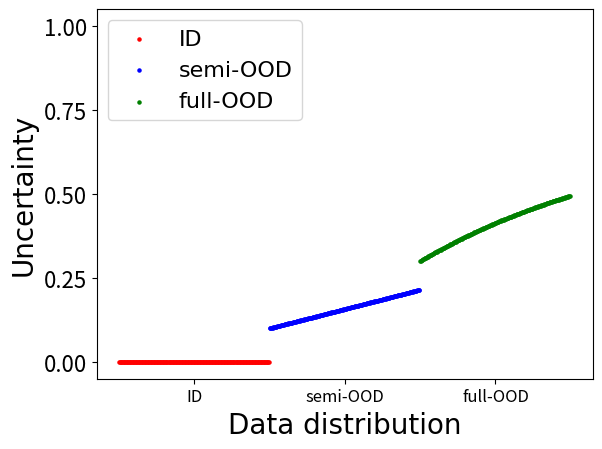

This figure's Python source:
from cmath import exp
from matplotlib import pyplot as plt
import numpy as np



f1 = []
f2 = []
f3 = []
for i in range(200) :
    f1.append(0)
    f2.append(1+i/200*1.15)
    f3.append(7-4*exp(-i/300))

len_1 = len(f1)
len_2 = len(f2)
len_3 = len(f3)


plt.ylim((-0.05, 1.05))
my_y_ticks = np.arange(0, 1.25, 0.25)
plt.yticks(my_y_ticks)
plt.yticks(fontsize=16)
scale_ls = [len_1/2,len_1+len_2/2,len_1+len_2+len_3/2]
index_ls = ["ID","semi-OOD","full-OOD"]
plt.xticks(scale_ls,index_ls)
plt.xticks(fontsize=12)
plt.xlabel("Data distribution",fontsize=20,fontweight='normal',fontfamily='Times New Roman')
plt.ylabel("Uncertainty",fontsize=20,fontweight='normal',fontfamily='Times New Roman')

# visualizatoin
ID = plt.scatter(np.arange(len_1), [i/10 for i in f1], s=5, c='r',label='ID')
semi_OOD = plt.scatter(np.arange(len_2)+len_1, [i/10 for i in f2], s=5, c='b',label='semi-OOD')
full_OOD = plt.scatter(np.arange(len_3)+len_1+len_2, [i/10 for i in f3], s=5, c='g',label='full-OOD')

font1 = {'family' : 'Times New Roman',
'weight' : 'normal',
'size' : 16,
}
legend = plt.legend(handles=[ID,semi_OOD,full_OOD],prop=font1,loc='upper left')

# plt.show()
plt.savefig('cluster_visualization.jpg',bbox_inches = 'tight')
